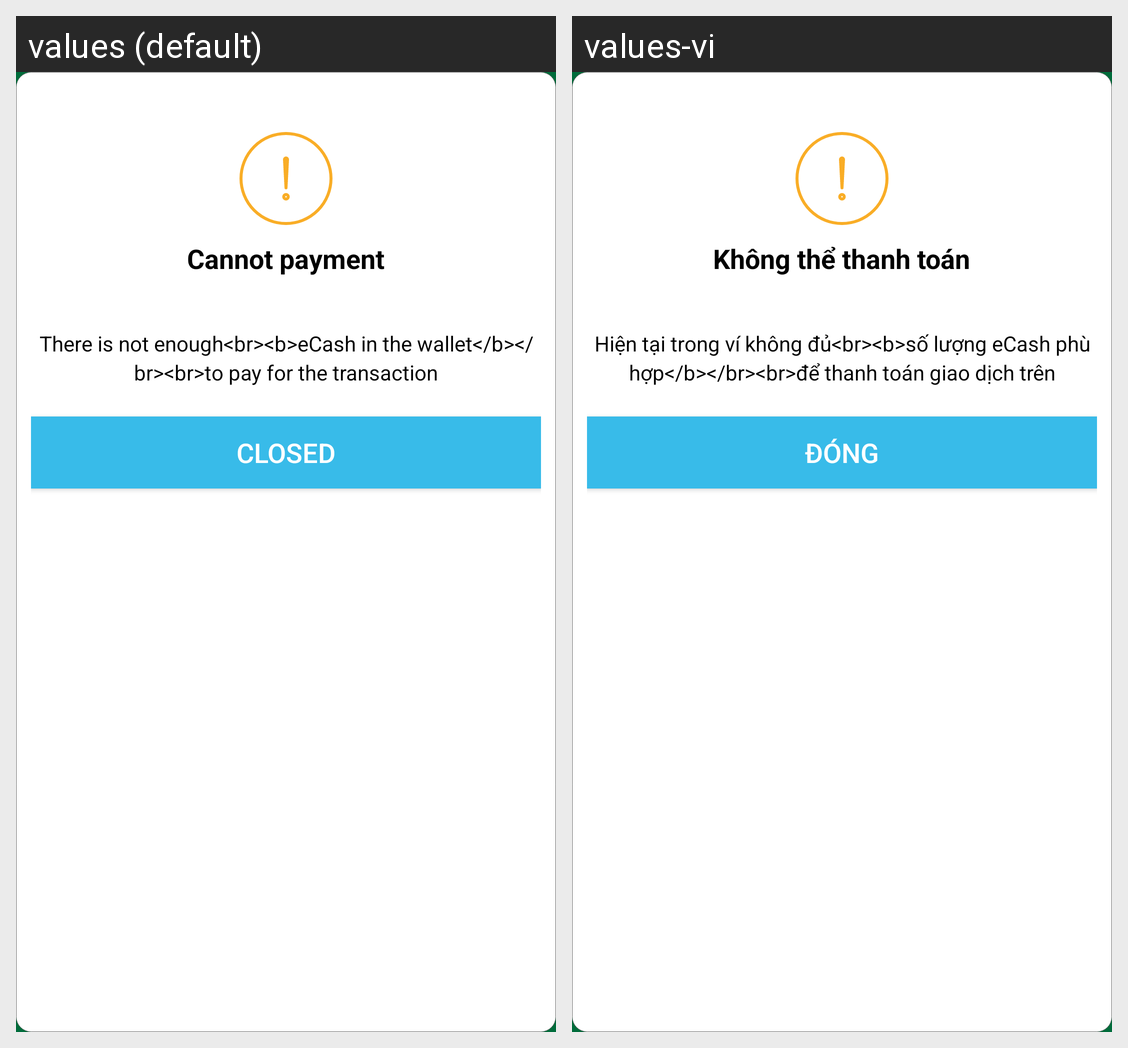

Locale-by-locale string values for the Android screen shown in this grid:
Android screen res/layout/dialog_cannot_payment.xml rendered under 2 locales, left to right: values (default), values-vi. Device: Nexus 5 (rendered at 1080×1920; each locale shown at half size, 540×960, under a caption strip naming it); theme AppTheme.Start.
Strings drawn on this screen, with the default value and each locale's value (text and hints the layout hard-codes, and strings that could not be matched under every locale, appear in the picture but are not listed):

str_cannot_payment
  values: Cannot payment
  values-vi: Không thể thanh toán

str_cannot_payment_content
  values: There is not enough<br><b>eCash in the wallet</b></br><br>to pay for the transaction
  values-vi: Hiện tại trong ví không đủ<br><b>số lượng eCash phù hợp</b></br><br>để thanh toán giao dịch trên

str_close
  values: Closed
  values-vi: Đóng
